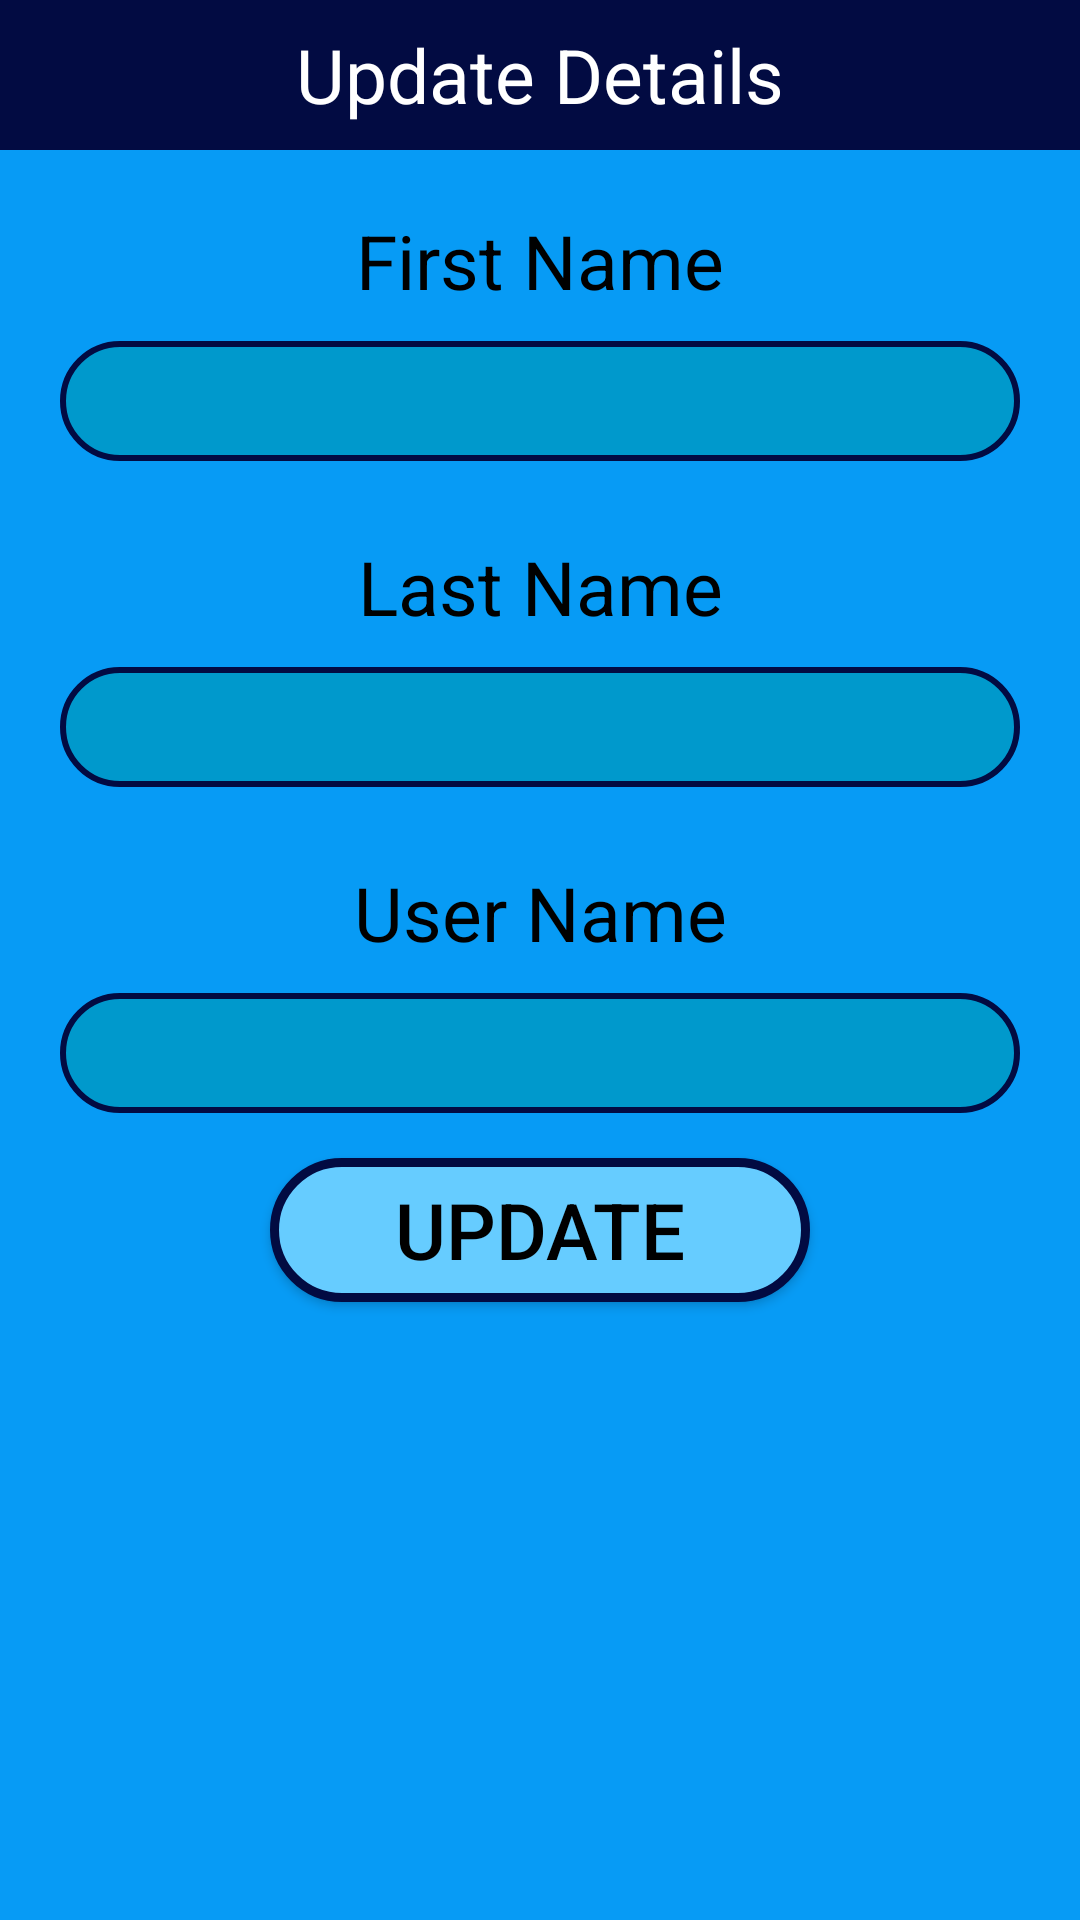

This screen was rendered from an Android layout file. Write that file and the resources it references.
<!-- AndroidManifest.xml: application theme Theme.SEProjectFinal -->
<!-- res/layout/update_popup_adm.xml -->
<?xml version="1.0" encoding="utf-8"?>
<LinearLayout xmlns:android="http://schemas.android.com/apk/res/android"
    android:layout_width="match_parent"
    android:layout_height="match_parent"
    android:background="#079BF5"
    android:orientation="vertical">

    <ScrollView
        android:layout_width="match_parent"
        android:layout_height="match_parent"
        android:scrollbars="none">

        <LinearLayout
            android:layout_width="match_parent"
            android:layout_height="wrap_content"
            android:orientation="vertical">

            <TextView
                android:layout_width="match_parent"
                android:layout_height="50dp"
                android:background="#020b42"
                android:gravity="center"
                android:text="Update Details"
                android:textColor="#FFFFFF"
                android:textSize="25sp" />

            <TextView
                android:layout_width="match_parent"
                android:layout_height="wrap_content"
                android:layout_marginTop="20dp"
                android:layout_marginBottom="5dp"
                android:gravity="center"
                android:text="First Name"
                android:textColor="#000000"
                android:textSize="25sp" />

            <EditText
                android:id="@+id/editTextFNameGlideAdm"
                android:layout_width="match_parent"
                android:layout_height="40dp"
                android:layout_marginLeft="20dp"
                android:layout_marginTop="5dp"
                android:layout_marginRight="20dp"
                android:layout_marginBottom="5dp"
                android:background="@drawable/rounded_frame"
                android:gravity="center"
                android:textColor="#000000"
                android:textCursorDrawable="@color/black"
                android:textSize="25sp" />

            <TextView
                android:layout_width="match_parent"
                android:layout_height="wrap_content"
                android:layout_marginTop="20dp"
                android:layout_marginBottom="5dp"
                android:gravity="center"
                android:text="Last Name"
                android:textColor="#000000"
                android:textSize="25sp" />

            <EditText
                android:id="@+id/editTextLNameGlideAdm"
                android:layout_width="match_parent"
                android:layout_height="40dp"
                android:layout_marginLeft="20dp"
                android:layout_marginTop="5dp"
                android:layout_marginRight="20dp"
                android:layout_marginBottom="5dp"
                android:background="@drawable/rounded_frame"
                android:gravity="center"
                android:textColor="#000000"
                android:textCursorDrawable="@color/black"
                android:textSize="25sp" />

            <TextView
                android:layout_width="match_parent"
                android:layout_height="wrap_content"
                android:layout_marginTop="20dp"
                android:layout_marginBottom="5dp"
                android:gravity="center"
                android:text="User Name"
                android:textColor="#000000"
                android:textSize="25sp" />

            <EditText
                android:id="@+id/editTextUNameGlideAdm"
                android:layout_width="match_parent"
                android:layout_height="40dp"
                android:layout_marginLeft="20dp"
                android:layout_marginTop="5dp"
                android:layout_marginRight="20dp"
                android:layout_marginBottom="5dp"
                android:background="@drawable/rounded_frame"
                android:gravity="center"
                android:textColor="#000000"
                android:textCursorDrawable="@color/black"
                android:textSize="25sp" />

            <Button
                android:id="@+id/btnUpdateAdm"
                android:layout_width="match_parent"
                android:layout_height="wrap_content"
                android:layout_marginLeft="90dp"
                android:layout_marginTop="10dp"
                android:layout_marginRight="90dp"
                android:layout_marginBottom="20dp"
                android:background="@drawable/super_rounded"
                android:text="Update"
                android:textColor="#000000"
                android:textSize="26dp" />

        </LinearLayout>

    </ScrollView>

</LinearLayout>
<!-- resources referenced by this layout -->
<resources>
  <color name="black">#FF000000</color>
  <!-- drawable rounded_frame (drawable) -->
  <?xml version="1.0" encoding="utf-8"?>
  <shape xmlns:android="http://schemas.android.com/apk/res/android">
  
      <solid
          android:color="#0099CC"/>
      <stroke
          android:width="2dp"
          android:color="#020b42"/>
      <corners
          android:radius="30dp"/>
  </shape>
  <!-- drawable super_rounded (drawable) -->
  <?xml version="1.0" encoding="utf-8"?>
  <shape xmlns:android="http://schemas.android.com/apk/res/android">
      <solid android:color="#66CCFF"/>
      <stroke android:width="3dp" android:color="#020b42" />
      <corners android:radius="30dp"/>
      <padding android:left="5dp" android:top="5dp" android:right="5dp" android:bottom="5dp" />
  </shape>
  <style name="Theme.SEProjectFinal" parent="Theme.MaterialComponents.DayNight.NoActionBar">
          
          <item name="colorPrimary">@color/teal_200</item>
          <item name="colorPrimaryVariant">@color/teal_700</item>
          <item name="colorOnPrimary">@color/white</item>
          
          <item name="colorSecondary">@color/teal_200</item>
          <item name="colorSecondaryVariant">@color/teal_700</item>
          <item name="colorOnSecondary">@color/black</item>
          
          <item name="android:statusBarColor" tools:targetApi="l">?attr/colorPrimaryVariant</item>
          
      </style>
  <color name="teal_200">#FF03DAC5</color>
  <color name="teal_700">#FF018786</color>
  <color name="white">#FFFFFFFF</color>
</resources>
